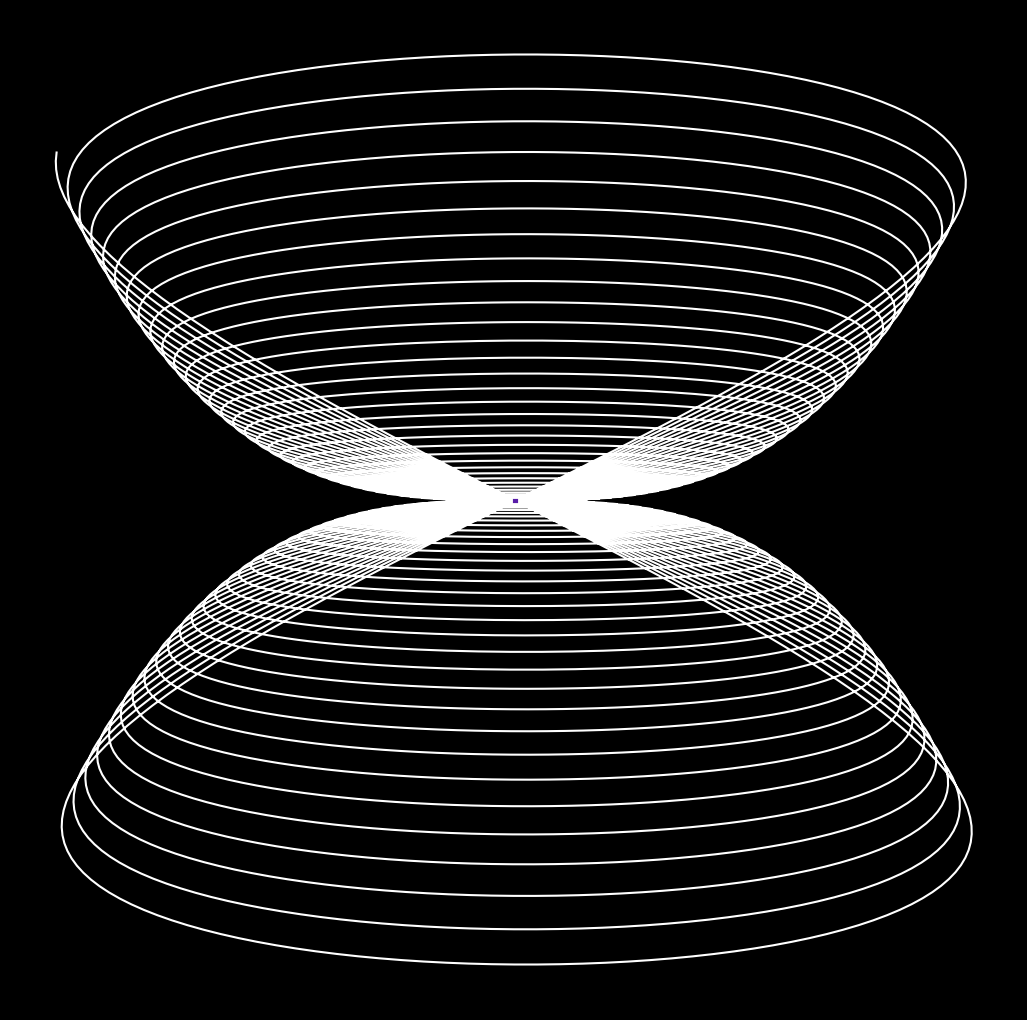

This figure's Python source: (Note: this script raises an exception after producing the figure.)
import matplotlib.pylab as plt
import numpy as np
import pandas as pd
from math import cos, sin,log,tan,gamma,pi,exp,sqrt
ran1 = np.random.beta(1.5,1,1000)*40*pi
p = plt.figure(figsize=(13,13),facecolor='black')
p = plt.axis('off')
line1,line2 =[(t)*sin(t)*cos(t) for t in np.linspace(0,80*pi,10000)], [(t)*cos(t)*t**2 for t in np.linspace(0,80*pi,10000)]
plt.plot(line1[:27*360],line2[:27*360],color='white')
for i in range(360):
    plt.plot(line1[27*i:27*(i+1)+1],line2[27*i:27*(i+1)+1],lw=3,alpha=0.9,color = plt.cm.plasma(np.random.uniform(0,1)))
    plt.savefig(f'C:/Users/<user>/Pictures/RandomPlots/22122019/plot{i}.png',facecolor='black')
    print(i/360)